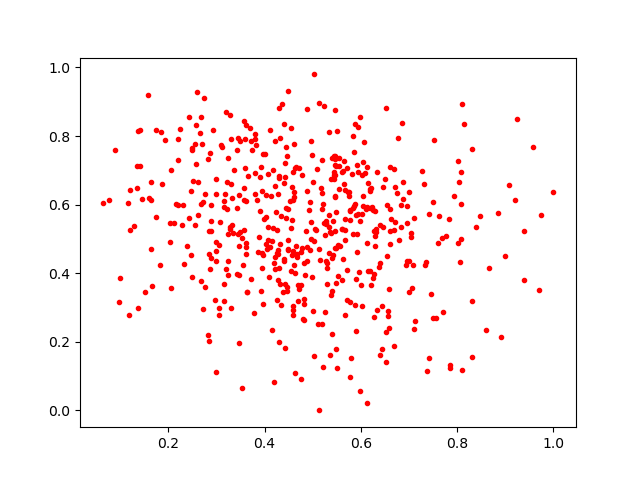

Data behind this chart, as committed beside it:
0.30710185, 0.54879653
0.8076, 0.601
0.8016, 0.4888
0.4997, 0.2899
0.3979, 0.5566
0.5411, 0.5519
0.5276, 0.5524
0.459, 0.6148
0.4007, 0.7473
0.2725, 0.6074
0.6681, 0.5274
0.4691, 0.3179
0.4956, 0.7853
0.3427, 0.5903
0.3803, 0.6316
0.5731, 0.6364
0.3531, 0.5028
0.5465, 0.7408
0.2853, 0.2035
0.6792, 0.4961
0.5783, 0.5818
0.2295, 0.5978
0.6207, 0.6483
0.7561, 0.2703
0.4662, 0.4788
0.26, 0.9291
0.5798, 0.1527
0.6687, 0.7035
0.3309, 0.7919
0.7259, 0.6987
0.5852, 0.7531
0.552, 0.3912
0.3604, 0.4881
0.9695, 0.3524
0.6402, 0.5409
0.489, 0.4755
0.4315, 0.4862
0.4599, 0.293
0.6761, 0.7933
0.2759, 0.3586
0.5356, 0.5193
0.6715, 0.6502
0.6327, 0.2913
0.4831, 0.3942
0.5342, 0.5707
0.3455, 0.5157
0.316, 0.61
0.4226, 0.6552
0.3282, 0.8621
0.2688, 0.3773
0.6962, 0.4348
0.5014, 0.6668
0.9242, 0.8487
0.4608, 0.424
0.6572, 0.2906
0.5899, 0.5706
0.3723, 0.7862
0.6272, 0.2731
0.7859, 0.1244
0.5239, 0.5458
0.3951, 0.4598
... 475 more rows
